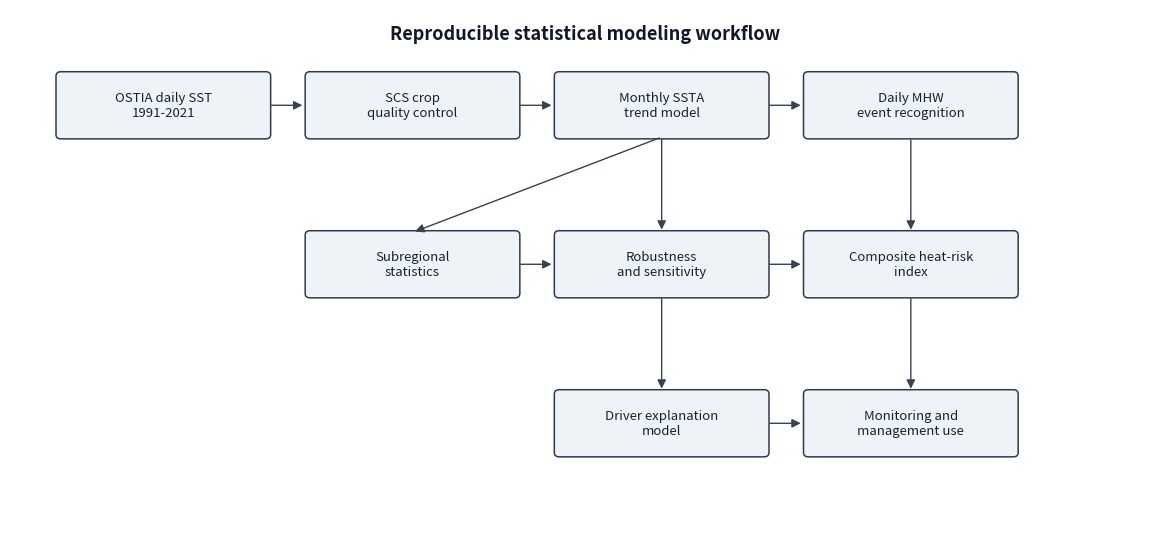

Recreate this plot in Python. (Note: this script raises an exception after producing the figure.)
#!/usr/bin/env python
from __future__ import annotations

import argparse
import json
from pathlib import Path
from typing import Any

import matplotlib

matplotlib.use("Agg")

import matplotlib.pyplot as plt
from matplotlib.patches import FancyArrowPatch, FancyBboxPatch


DEFAULT_PAPER_DIR = "paper"


FIGURES = [
    ("fig:workflow", "figures/workflow_diagram.png", "研究技术路线"),
    ("fig:sst_series", "figures/sst_area_mean_timeseries.png", "南海区域平均月尺度 SST 与 SSTA 时间序列"),
    ("fig:sst_climatology", "figures/sst_climatology_cycle.png", "南海区域平均月尺度 SST 气候态季节循环"),
    ("fig:sst_maps", "figures/sst_mean_map.png", "南海多年平均 SST 空间分布"),
    ("fig:ssta_trend", "figures/ssta_trend_map.png", "南海月尺度 SSTA 趋势空间分布"),
    ("fig:subregion", "figures/subregion_trend_panel.png", "南海分区增暖与海洋热浪变化"),
    ("fig:robust", "figures/robust_trend_comparison.png", "主要指标趋势稳健性比较"),
    ("fig:mhw_series", "figures/mhw_area_mean_timeseries.png", "南海区域平均年度海洋热浪指标时间序列"),
    ("fig:mhw_maps", "figures/mhw_mean_total_days_map.png", "多年平均年度 MHW 总天数空间分布"),
    ("fig:mhw_total_days_trend", "figures/mhw_total_days_trend_map.png", "年度 MHW 总天数趋势空间分布"),
    ("fig:mhw_cumulative_trend", "figures/mhw_cumulative_intensity_trend_map.png", "年度 MHW 累计强度趋势空间分布"),
    ("fig:threshold_sensitivity", "figures/mhw_threshold_sensitivity.png", "MHW 阈值敏感性检验"),
    ("fig:hri", "figures/heat_risk_index_map.png", "南海相对综合海洋热风险指数空间分布"),
    ("fig:driver_heatmap", "figures/driver_correlation_heatmap.png", "南海 SSTA 与 MHW 指标的驱动因子相关热图"),
    ("fig:monthly_driver_fit", "figures/monthly_ssta_driver_fit.png", "月尺度 SSTA 驱动因子回归拟合"),
    ("fig:annual_driver_fit", "figures/annual_mhw_driver_fit.png", "年度 MHW 总天数驱动因子回归拟合"),
]

TABLES = [
    ("tab:data", "tables/data_summary_table.tex", "数据来源与变量说明"),
    ("tab:trend", "tables/trend_summary_table.tex", "区域平均增暖和海洋热浪风险趋势摘要"),
    ("tab:subregion", "tables/subregion_summary_table.tex", "南海分区增暖与海洋热浪趋势摘要"),
    ("tab:robust", "tables/robust_trend_table.tex", "主要指标趋势稳健性检验"),
    ("tab:missing_sensitivity", "tables/missing_month_sensitivity_table.tex", "缺失月份敏感性检验"),
    ("tab:threshold", "tables/threshold_sensitivity_table.tex", "MHW 阈值敏感性检验"),
    ("tab:hri", "tables/heat_risk_index_table.tex", "南海分区相对综合海洋热风险指数"),
    ("tab:hri_weight", "tables/hri_weight_sensitivity_table.tex", "HRI 权重敏感性检验"),
    ("tab:driver_lag", "tables/monthly_driver_best_lag_table.tex", "月尺度 SSTA 与驱动因子的最强滞后相关"),
    ("tab:monthly_driver", "tables/monthly_driver_regression_table.tex", "月尺度 SSTA 标准化解释模型"),
    ("tab:annual_driver", "tables/annual_driver_regression_table.tex", "年度 MHW 总天数标准化解释模型"),
    ("tab:driver_summary", "tables/driver_model_summary_table.tex", "驱动因子解释模型拟合优度"),
    ("tab:driver_robust", "tables/driver_robustness_table.tex", "关联因子稳健性检验"),
]


def _draw_box(ax: plt.Axes, xy: tuple[float, float], text: str, width: float = 2.2, height: float = 0.72) -> None:
    x, y = xy
    box = FancyBboxPatch(
        (x, y),
        width,
        height,
        boxstyle="round,pad=0.02,rounding_size=0.05",
        linewidth=1.1,
        edgecolor="#2f3b52",
        facecolor="#eef3f8",
    )
    ax.add_patch(box)
    ax.text(x + width / 2, y + height / 2, text, ha="center", va="center", fontsize=9.5, color="#182033")


def _draw_arrow(ax: plt.Axes, start: tuple[float, float], end: tuple[float, float]) -> None:
    arrow = FancyArrowPatch(start, end, arrowstyle="-|>", mutation_scale=13, linewidth=1.0, color="#374151")
    ax.add_patch(arrow)


def make_workflow(path: Path) -> dict[str, Any]:
    path.parent.mkdir(parents=True, exist_ok=True)
    fig, ax = plt.subplots(figsize=(11.8, 5.6))
    ax.set_xlim(0, 12)
    ax.set_ylim(0, 6)
    ax.axis("off")

    boxes = [
        ((0.5, 4.55), "OSTIA daily SST\n1991-2021"),
        ((3.1, 4.55), "SCS crop\nquality control"),
        ((5.7, 4.55), "Monthly SSTA\ntrend model"),
        ((8.3, 4.55), "Daily MHW\nevent recognition"),
        ((3.1, 2.75), "Subregional\nstatistics"),
        ((5.7, 2.75), "Robustness\nand sensitivity"),
        ((8.3, 2.75), "Composite heat-risk\nindex"),
        ((5.7, 0.95), "Driver explanation\nmodel"),
        ((8.3, 0.95), "Monitoring and\nmanagement use"),
    ]
    for xy, text in boxes:
        _draw_box(ax, xy, text)

    arrows = [
        ((2.7, 4.91), (3.08, 4.91)),
        ((5.3, 4.91), (5.68, 4.91)),
        ((7.9, 4.91), (8.28, 4.91)),
        ((6.8, 4.55), (4.2, 3.47)),
        ((6.8, 4.55), (6.8, 3.47)),
        ((9.4, 4.55), (9.4, 3.47)),
        ((5.3, 3.11), (5.68, 3.11)),
        ((7.9, 3.11), (8.28, 3.11)),
        ((6.8, 2.75), (6.8, 1.67)),
        ((9.4, 2.75), (9.4, 1.67)),
        ((7.9, 1.31), (8.28, 1.31)),
    ]
    for start, end in arrows:
        _draw_arrow(ax, start, end)

    ax.text(
        6.0,
        5.72,
        "Reproducible statistical modeling workflow",
        ha="center",
        va="center",
        fontsize=13,
        fontweight="bold",
        color="#111827",
    )
    fig.tight_layout()
    fig.savefig(path, dpi=300, bbox_inches="tight", facecolor="white")
    plt.close(fig)
    return {"path": str(path), "bytes": path.stat().st_size}


def build_manifest(args: argparse.Namespace) -> None:
    paper_dir = Path(args.paper_dir)
    workflow_info = make_workflow(paper_dir / "figures" / "workflow_diagram.png")

    figures: list[dict[str, Any]] = []
    for fig_id, rel_path, caption in FIGURES:
        path = paper_dir / rel_path
        figures.append(
            {
                "id": fig_id,
                "path": str(path),
                "caption": caption,
                "exists": path.exists(),
                "bytes": path.stat().st_size if path.exists() else 0,
            }
        )

    tables: list[dict[str, Any]] = []
    for table_id, rel_path, caption in TABLES:
        path = paper_dir / rel_path
        tables.append(
            {
                "id": table_id,
                "path": str(path),
                "caption": caption,
                "exists": path.exists(),
                "bytes": path.stat().st_size if path.exists() else 0,
            }
        )

    manifest = {
        "paper_dir": str(paper_dir),
        "workflow_diagram": workflow_info,
        "figures": figures,
        "tables": tables,
        "missing": [item for item in figures + tables if not item["exists"]],
    }
    manifest_path = paper_dir / "asset_manifest.json"
    manifest_path.write_text(json.dumps(manifest, ensure_ascii=False, indent=2), encoding="utf-8")
    print(f"[write] {paper_dir / 'figures' / 'workflow_diagram.png'}")
    print(f"[write] {manifest_path}")
    if manifest["missing"]:
        raise FileNotFoundError(f"Missing paper assets: {manifest['missing']}")


def main() -> None:
    parser = argparse.ArgumentParser(description="Generate final paper workflow figure and asset manifest.")
    parser.add_argument("--paper-dir", default=DEFAULT_PAPER_DIR)
    args = parser.parse_args()
    build_manifest(args)


if __name__ == "__main__":
    main()
